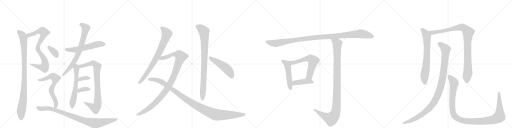
t = 0.00 s
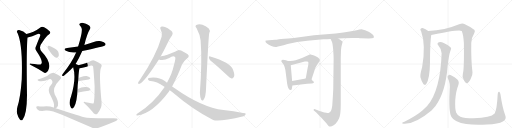
t = 4.35 s
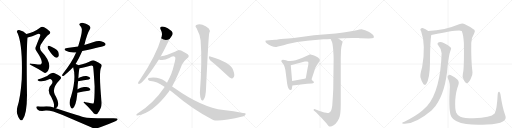
t = 8.69 s
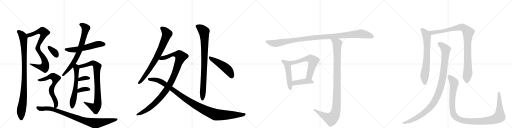
t = 13.04 s
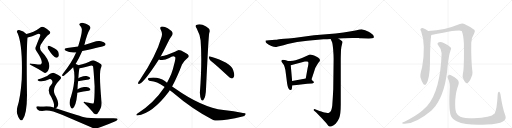
t = 17.39 s
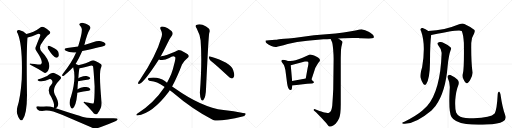
t = 21.73 s

The animated SVG that drew these frames (rendered in a browser with its animation timeline set to each time). Animation: 25 CSS @keyframes rules; one cycle of 21.73 s.

<svg version="1.1" viewBox="0 0 4096 1024" xmlns="http://www.w3.org/2000/svg">
  <g stroke="lightgray" stroke-dasharray="1,1" stroke-width="1" transform="scale(4, 4)">
    <line x1="0" y1="0" x2="256" y2="256"></line>
    <line x1="256" y1="0" x2="0" y2="256"></line>
    <line x1="128" y1="0" x2="128" y2="256"></line>
    <line x1="0" y1="128" x2="256" y2="128"></line>
    <line x1="256" y1="0" x2="512" y2="256"></line>
    <line x1="512" y1="0" x2="256" y2="256"></line>
    <line x1="384" y1="0" x2="384" y2="256"></line>
    <line x1="256" y1="128" x2="512" y2="128"></line>
    <line x1="512" y1="0" x2="768" y2="256"></line>
    <line x1="768" y1="0" x2="512" y2="256"></line>
    <line x1="640" y1="0" x2="640" y2="256"></line>
    <line x1="512" y1="128" x2="768" y2="128"></line>
    <line x1="768" y1="0" x2="1024" y2="256"></line>
    <line x1="1024" y1="0" x2="768" y2="256"></line>
    <line x1="896" y1="0" x2="896" y2="256"></line>
    <line x1="768" y1="128" x2="1024" y2="128"></line>
  </g>
<g transform="scale(1, -1) translate(0, -850)">
   <style type="text/css">
    @keyframes keyframes0 {
      from {
       stroke: black;
       stroke-dashoffset: 812;
       stroke-width: 128;
       }
       73% {
       animation-timing-function: step-end;
       stroke: black;
       stroke-dashoffset: 0;
       stroke-width: 128;
       }
       to {
       stroke: black;
       stroke-width: 1024;
       }
       }
       #make-me-a-hanzi-animation-0 {
         animation: keyframes0 0.910807s both;
         animation-delay: 0.000000s;
         animation-timing-function: linear;
       }
    @keyframes keyframes1 {
      from {
       stroke: black;
       stroke-dashoffset: 970;
       stroke-width: 128;
       }
       76% {
       animation-timing-function: step-end;
       stroke: black;
       stroke-dashoffset: 0;
       stroke-width: 128;
       }
       to {
       stroke: black;
       stroke-width: 1024;
       }
       }
       #make-me-a-hanzi-animation-1 {
         animation: keyframes1 1.039388s both;
         animation-delay: 0.910807s;
         animation-timing-function: linear;
       }
    @keyframes keyframes2 {
      from {
       stroke: black;
       stroke-dashoffset: 566;
       stroke-width: 128;
       }
       65% {
       animation-timing-function: step-end;
       stroke: black;
       stroke-dashoffset: 0;
       stroke-width: 128;
       }
       to {
       stroke: black;
       stroke-width: 1024;
       }
       }
       #make-me-a-hanzi-animation-2 {
         animation: keyframes2 0.710612s both;
         animation-delay: 1.950195s;
         animation-timing-function: linear;
       }
    @keyframes keyframes3 {
      from {
       stroke: black;
       stroke-dashoffset: 734;
       stroke-width: 128;
       }
       70% {
       animation-timing-function: step-end;
       stroke: black;
       stroke-dashoffset: 0;
       stroke-width: 128;
       }
       to {
       stroke: black;
       stroke-width: 1024;
       }
       }
       #make-me-a-hanzi-animation-3 {
         animation: keyframes3 0.847331s both;
         animation-delay: 2.660807s;
         animation-timing-function: linear;
       }
    @keyframes keyframes4 {
      from {
       stroke: black;
       stroke-dashoffset: 594;
       stroke-width: 128;
       }
       66% {
       animation-timing-function: step-end;
       stroke: black;
       stroke-dashoffset: 0;
       stroke-width: 128;
       }
       to {
       stroke: black;
       stroke-width: 1024;
       }
       }
       #make-me-a-hanzi-animation-4 {
         animation: keyframes4 0.733398s both;
         animation-delay: 3.508138s;
         animation-timing-function: linear;
       }
    @keyframes keyframes5 {
      from {
       stroke: black;
       stroke-dashoffset: 847;
       stroke-width: 128;
       }
       73% {
       animation-timing-function: step-end;
       stroke: black;
       stroke-dashoffset: 0;
       stroke-width: 128;
       }
       to {
       stroke: black;
       stroke-width: 1024;
       }
       }
       #make-me-a-hanzi-animation-5 {
         animation: keyframes5 0.939290s both;
         animation-delay: 4.241536s;
         animation-timing-function: linear;
       }
    @keyframes keyframes6 {
      from {
       stroke: black;
       stroke-dashoffset: 343;
       stroke-width: 128;
       }
       53% {
       animation-timing-function: step-end;
       stroke: black;
       stroke-dashoffset: 0;
       stroke-width: 128;
       }
       to {
       stroke: black;
       stroke-width: 1024;
       }
       }
       #make-me-a-hanzi-animation-6 {
         animation: keyframes6 0.529134s both;
         animation-delay: 5.180827s;
         animation-timing-function: linear;
       }
    @keyframes keyframes7 {
      from {
       stroke: black;
       stroke-dashoffset: 353;
       stroke-width: 128;
       }
       53% {
       animation-timing-function: step-end;
       stroke: black;
       stroke-dashoffset: 0;
       stroke-width: 128;
       }
       to {
       stroke: black;
       stroke-width: 1024;
       }
       }
       #make-me-a-hanzi-animation-7 {
         animation: keyframes7 0.537272s both;
         animation-delay: 5.709961s;
         animation-timing-function: linear;
       }
    @keyframes keyframes8 {
      from {
       stroke: black;
       stroke-dashoffset: 346;
       stroke-width: 128;
       }
       53% {
       animation-timing-function: step-end;
       stroke: black;
       stroke-dashoffset: 0;
       stroke-width: 128;
       }
       to {
       stroke: black;
       stroke-width: 1024;
       }
       }
       #make-me-a-hanzi-animation-8 {
         animation: keyframes8 0.531576s both;
         animation-delay: 6.247233s;
         animation-timing-function: linear;
       }
    @keyframes keyframes9 {
      from {
       stroke: black;
       stroke-dashoffset: 655;
       stroke-width: 128;
       }
       68% {
       animation-timing-function: step-end;
       stroke: black;
       stroke-dashoffset: 0;
       stroke-width: 128;
       }
       to {
       stroke: black;
       stroke-width: 1024;
       }
       }
       #make-me-a-hanzi-animation-9 {
         animation: keyframes9 0.783040s both;
         animation-delay: 6.778809s;
         animation-timing-function: linear;
       }
    @keyframes keyframes10 {
      from {
       stroke: black;
       stroke-dashoffset: 914;
       stroke-width: 128;
       }
       75% {
       animation-timing-function: step-end;
       stroke: black;
       stroke-dashoffset: 0;
       stroke-width: 128;
       }
       to {
       stroke: black;
       stroke-width: 1024;
       }
       }
       #make-me-a-hanzi-animation-10 {
         animation: keyframes10 0.993815s both;
         animation-delay: 7.561849s;
         animation-timing-function: linear;
       }
    @keyframes keyframes11 {
      from {
       stroke: black;
       stroke-dashoffset: 768;
       stroke-width: 128;
       }
       71% {
       animation-timing-function: step-end;
       stroke: black;
       stroke-dashoffset: 0;
       stroke-width: 128;
       }
       to {
       stroke: black;
       stroke-width: 1024;
       }
       }
       #make-me-a-hanzi-animation-11 {
         animation: keyframes11 0.875000s both;
         animation-delay: 8.555664s;
         animation-timing-function: linear;
       }
    @keyframes keyframes12 {
      from {
       stroke: black;
       stroke-dashoffset: 1041;
       stroke-width: 128;
       }
       77% {
       animation-timing-function: step-end;
       stroke: black;
       stroke-dashoffset: 0;
       stroke-width: 128;
       }
       to {
       stroke: black;
       stroke-width: 1024;
       }
       }
       #make-me-a-hanzi-animation-12 {
         animation: keyframes12 1.097168s both;
         animation-delay: 9.430664s;
         animation-timing-function: linear;
       }
    @keyframes keyframes13 {
      from {
       stroke: black;
       stroke-dashoffset: 1093;
       stroke-width: 128;
       }
       78% {
       animation-timing-function: step-end;
       stroke: black;
       stroke-dashoffset: 0;
       stroke-width: 128;
       }
       to {
       stroke: black;
       stroke-width: 1024;
       }
       }
       #make-me-a-hanzi-animation-13 {
         animation: keyframes13 1.139486s both;
         animation-delay: 10.527832s;
         animation-timing-function: linear;
       }
    @keyframes keyframes14 {
      from {
       stroke: black;
       stroke-dashoffset: 866;
       stroke-width: 128;
       }
       74% {
       animation-timing-function: step-end;
       stroke: black;
       stroke-dashoffset: 0;
       stroke-width: 128;
       }
       to {
       stroke: black;
       stroke-width: 1024;
       }
       }
       #make-me-a-hanzi-animation-14 {
         animation: keyframes14 0.954753s both;
         animation-delay: 11.667318s;
         animation-timing-function: linear;
       }
    @keyframes keyframes15 {
      from {
       stroke: black;
       stroke-dashoffset: 487;
       stroke-width: 128;
       }
       61% {
       animation-timing-function: step-end;
       stroke: black;
       stroke-dashoffset: 0;
       stroke-width: 128;
       }
       to {
       stroke: black;
       stroke-width: 1024;
       }
       }
       #make-me-a-hanzi-animation-15 {
         animation: keyframes15 0.646322s both;
         animation-delay: 12.622070s;
         animation-timing-function: linear;
       }
    @keyframes keyframes16 {
      from {
       stroke: black;
       stroke-dashoffset: 1119;
       stroke-width: 128;
       }
       78% {
       animation-timing-function: step-end;
       stroke: black;
       stroke-dashoffset: 0;
       stroke-width: 128;
       }
       to {
       stroke: black;
       stroke-width: 1024;
       }
       }
       #make-me-a-hanzi-animation-16 {
         animation: keyframes16 1.160645s both;
         animation-delay: 13.268392s;
         animation-timing-function: linear;
       }
    @keyframes keyframes17 {
      from {
       stroke: black;
       stroke-dashoffset: 495;
       stroke-width: 128;
       }
       62% {
       animation-timing-function: step-end;
       stroke: black;
       stroke-dashoffset: 0;
       stroke-width: 128;
       }
       to {
       stroke: black;
       stroke-width: 1024;
       }
       }
       #make-me-a-hanzi-animation-17 {
         animation: keyframes17 0.652832s both;
         animation-delay: 14.429036s;
         animation-timing-function: linear;
       }
    @keyframes keyframes18 {
      from {
       stroke: black;
       stroke-dashoffset: 610;
       stroke-width: 128;
       }
       67% {
       animation-timing-function: step-end;
       stroke: black;
       stroke-dashoffset: 0;
       stroke-width: 128;
       }
       to {
       stroke: black;
       stroke-width: 1024;
       }
       }
       #make-me-a-hanzi-animation-18 {
         animation: keyframes18 0.746419s both;
         animation-delay: 15.081868s;
         animation-timing-function: linear;
       }
    @keyframes keyframes19 {
      from {
       stroke: black;
       stroke-dashoffset: 421;
       stroke-width: 128;
       }
       58% {
       animation-timing-function: step-end;
       stroke: black;
       stroke-dashoffset: 0;
       stroke-width: 128;
       }
       to {
       stroke: black;
       stroke-width: 1024;
       }
       }
       #make-me-a-hanzi-animation-19 {
         animation: keyframes19 0.592611s both;
         animation-delay: 15.828288s;
         animation-timing-function: linear;
       }
    @keyframes keyframes20 {
      from {
       stroke: black;
       stroke-dashoffset: 1079;
       stroke-width: 128;
       }
       78% {
       animation-timing-function: step-end;
       stroke: black;
       stroke-dashoffset: 0;
       stroke-width: 128;
       }
       to {
       stroke: black;
       stroke-width: 1024;
       }
       }
       #make-me-a-hanzi-animation-20 {
         animation: keyframes20 1.128092s both;
         animation-delay: 16.420898s;
         animation-timing-function: linear;
       }
    @keyframes keyframes21 {
      from {
       stroke: black;
       stroke-dashoffset: 703;
       stroke-width: 128;
       }
       70% {
       animation-timing-function: step-end;
       stroke: black;
       stroke-dashoffset: 0;
       stroke-width: 128;
       }
       to {
       stroke: black;
       stroke-width: 1024;
       }
       }
       #make-me-a-hanzi-animation-21 {
         animation: keyframes21 0.822103s both;
         animation-delay: 17.548991s;
         animation-timing-function: linear;
       }
    @keyframes keyframes22 {
      from {
       stroke: black;
       stroke-dashoffset: 990;
       stroke-width: 128;
       }
       76% {
       animation-timing-function: step-end;
       stroke: black;
       stroke-dashoffset: 0;
       stroke-width: 128;
       }
       to {
       stroke: black;
       stroke-width: 1024;
       }
       }
       #make-me-a-hanzi-animation-22 {
         animation: keyframes22 1.055664s both;
         animation-delay: 18.371094s;
         animation-timing-function: linear;
       }
    @keyframes keyframes23 {
      from {
       stroke: black;
       stroke-dashoffset: 1066;
       stroke-width: 128;
       }
       78% {
       animation-timing-function: step-end;
       stroke: black;
       stroke-dashoffset: 0;
       stroke-width: 128;
       }
       to {
       stroke: black;
       stroke-width: 1024;
       }
       }
       #make-me-a-hanzi-animation-23 {
         animation: keyframes23 1.117513s both;
         animation-delay: 19.426758s;
         animation-timing-function: linear;
       }
    @keyframes keyframes24 {
      from {
       stroke: black;
       stroke-dashoffset: 1154;
       stroke-width: 128;
       }
       79% {
       animation-timing-function: step-end;
       stroke: black;
       stroke-dashoffset: 0;
       stroke-width: 128;
       }
       to {
       stroke: black;
       stroke-width: 1024;
       }
       }
       #make-me-a-hanzi-animation-24 {
         animation: keyframes24 1.189128s both;
         animation-delay: 20.544271s;
         animation-timing-function: linear;
       }
</style>
<path d="M 221 551 Q 258 558 296 576 Q 311 586 320 576 Q 326 570 318 554 Q 302 518 289 483 Q 277 461 290 444 Q 347 360 331 341 Q 324 331 303 335 Q 276 339 247 341 Q 225 342 250 329 Q 301 304 348 272 Q 361 260 373 272 Q 386 282 392 305 Q 404 366 334 437 Q 303 471 340 515 Q 370 563 391 575 Q 409 587 399 599 Q 387 615 353 633 Q 334 640 320 629 Q 269 590 211 579 C 182 572 192 544 221 551 Z" fill="lightgray"></path> 
<path d="M 211 579 Q 190 600 153 610 Q 143 611 136 602 Q 132 596 141 585 Q 183 488 174 217 Q 164 73 139 -5 Q 132 -33 136 -55 Q 146 -92 159 -105 Q 172 -120 182 -105 Q 215 -63 216 88 Q 210 469 221 551 C 223 570 223 570 211 579 Z" fill="lightgray"></path> 
<path d="M 658 442 Q 833 481 839 487 Q 848 494 843 503 Q 836 513 808 521 Q 778 525 750 514 Q 713 502 675 491 L 625 479 Q 582 472 537 466 Q 501 460 527 444 Q 557 426 609 431 L 658 442 Z" fill="lightgray"></path> 
<path d="M 605 339 Q 633 384 658 442 L 675 491 Q 696 581 719 617 Q 726 627 722 634 Q 713 656 666 667 Q 653 671 639 663 Q 630 656 639 646 Q 651 636 654 621 Q 660 590 625 479 L 609 431 Q 576 353 500 257 Q 493 244 501 242 Q 505 241 516 249 Q 534 261 585 312 L 605 339 Z" fill="lightgray"></path> 
<path d="M 620 136 Q 621 173 625 200 L 627 225 Q 630 282 636 304 C 640 320 640 320 626 329 Q 619 336 605 339 C 576 348 577 341 585 312 Q 612 227 570 84 Q 545 20 567 -10 Q 573 -22 581 -17 Q 608 -1 618 98 L 618 108 L 620 136 Z" fill="lightgray"></path> 
<path d="M 636 304 Q 658 308 722 325 Q 738 329 744 321 Q 748 309 757 160 Q 757 36 748 22 Q 745 21 685 32 Q 669 39 669 30 Q 714 -12 740 -44 Q 750 -60 764 -64 Q 771 -67 779 -59 Q 815 -17 813 28 Q 789 277 809 311 Q 819 327 809 337 Q 790 353 759 365 Q 743 371 730 364 Q 693 343 626 329 C 597 322 607 298 636 304 Z" fill="lightgray"></path> 
<path d="M 625 200 Q 674 209 710 215 Q 728 219 721 228 Q 712 238 692 242 Q 674 243 642 232 Q 633 229 627 225 C 601 209 595 195 625 200 Z" fill="lightgray"></path> 
<path d="M 618 108 Q 670 120 710 125 Q 729 129 721 140 Q 711 152 690 154 Q 654 157 620 136 C 594 121 589 101 618 108 Z" fill="lightgray"></path> 
<path d="M 385 459 Q 428 392 449 389 Q 462 386 470 403 Q 473 416 466 436 Q 459 452 438 462 Q 407 481 392 484 Q 383 487 381 476 Q 380 469 385 459 Z" fill="lightgray"></path> 
<path d="M 446 -16 Q 459 -9 464 7 Q 471 40 438 95 Q 413 146 479 213 Q 497 228 481 241 Q 465 254 437 265 Q 419 275 377 242 Q 314 217 308 216 Q 302 216 301 212 Q 300 208 306 205 Q 337 190 398 218 Q 405 221 412 213 Q 428 195 411 174 Q 369 135 410 74 Q 431 31 432 14 Q 433 -2 430 -11 C 427 -32 427 -32 446 -16 Z" fill="lightgray"></path> 
<path d="M 430 -11 Q 430 -10 429 -10 Q 395 3 350 -1 Q 328 -5 308 0 Q 293 3 291 -4 Q 287 -14 300 -25 Q 316 -43 367 -34 Q 409 -30 496 -68 L 729 -168 Q 762 -186 807 -166 Q 868 -144 923 -120 Q 942 -113 941 -104 Q 941 -94 894 -96 Q 717 -96 684 -90 Q 651 -84 446 -16 L 430 -11 Z" fill="lightgray"></path> 
<path d="M 1285 399 Q 1310 442 1335 494 Q 1356 543 1376 567 Q 1385 579 1379 592 Q 1373 605 1342 625 Q 1314 641 1294 638 Q 1275 634 1286 613 Q 1302 585 1293 557 Q 1251 407 1116 206 Q 1106 194 1105 188 Q 1102 176 1117 180 Q 1157 198 1271 375 L 1285 399 Z" fill="lightgray"></path> 
<path d="M 1377 159 Q 1417 231 1456 334 Q 1471 364 1496 383 Q 1511 393 1510 402 Q 1509 415 1478 430 Q 1441 451 1426 449 Q 1414 448 1404 439 Q 1331 406 1290 401 Q 1287 401 1285 399 C 1256 392 1241 380 1271 375 Q 1307 363 1354 386 Q 1384 407 1400 395 Q 1409 391 1391 328 Q 1378 262 1336 189 L 1317 155 Q 1233 28 1097 -60 Q 1090 -66 1090 -70 Q 1091 -74 1099 -73 Q 1219 -58 1352 119 Q 1355 125 1358 128 L 1377 159 Z" fill="lightgray"></path> 
<path d="M 1358 128 L 1380 112 Q 1542 -27 1705 -110 Q 1753 -126 1948 -79 Q 1961 -73 1965 -63 Q 1968 -53 1944 -53 Q 1871 -40 1788 -30 Q 1614 -8 1395 147 Q 1386 154 1377 159 L 1336 189 Q 1303 222 1253 229 Q 1217 233 1190 227 Q 1180 221 1185 212 Q 1192 202 1205 202 Q 1254 198 1312 159 Q 1315 158 1317 155 L 1358 128 Z" fill="lightgray"></path> 
<path d="M 1573 625 Q 1600 574 1605 526 Q 1618 358 1599 109 Q 1600 76 1609 54 Q 1616 41 1626 48 Q 1647 70 1649 157 Q 1668 563 1674 586 Q 1684 608 1670 622 Q 1652 638 1620 652 Q 1595 662 1570 651 Q 1557 642 1573 625 Z" fill="lightgray"></path> 
<path d="M 1683 367 Q 1744 318 1819 246 Q 1837 227 1853 223 Q 1862 222 1869 233 Q 1881 246 1865 291 Q 1844 352 1682 399 Q 1672 403 1671 391 Q 1672 378 1683 367 Z" fill="lightgray"></path> 
<path d="M 2891 544 L 2948 543 L 2952 542 L 2975 544 Q 2990 547 2991 553 Q 2992 558 2985 570 Q 2979 577 2949 596 Q 2918 614 2899 615 Q 2880 616 2853 608 Q 2825 600 2685 582 L 2512 568 L 2350 547 Q 2256 540 2232 536 Q 2208 532 2201 532 L 2152 529 Q 2128 527 2126 526 Q 2124 524 2124 519 Q 2124 513 2136 502 Q 2147 491 2171 482 Q 2195 473 2212 475 Q 2228 477 2301 498 Q 2374 518 2458 524 L 2587 536 L 2617 537 Q 2639 537 2645 538 L 2707 542 L 2750 544 Q 2790 548 2869 546 Q 2877 544 2891 544 Z" fill="lightgray"></path> 
<path d="M 2304 363 L 2287 368 Q 2274 372 2264 372 Q 2253 372 2252 367 Q 2250 361 2251 359 L 2271 331 Q 2277 321 2283 290 L 2297 182 Q 2305 127 2324 130 Q 2332 131 2334 137 L 2339 166 L 2337 202 L 2326 329 C 2324 357 2324 357 2304 363 Z" fill="lightgray"></path> 
<path d="M 2492 214 L 2517 290 Q 2522 310 2536 330 L 2547 348 Q 2556 358 2558 363 Q 2565 375 2544 390 Q 2513 410 2500 411 Q 2485 416 2477 414 Q 2468 411 2447 400 Q 2381 368 2344 365 Q 2307 362 2304 363 C 2274 363 2297 322 2326 329 L 2439 358 Q 2451 358 2456 359 Q 2461 359 2464 356 Q 2468 355 2467 339 Q 2465 322 2461 307 L 2446 222 C 2441 192 2483 186 2492 214 Z" fill="lightgray"></path> 
<path d="M 2503 202 L 2492 214 C 2479 228 2476 227 2446 222 L 2337 202 C 2307 197 2309 162 2339 166 L 2458 180 Q 2480 183 2492 183 Q 2503 182 2507 186 Q 2512 188 2511 193 Q 2510 198 2503 202 Z" fill="lightgray"></path> 
<path d="M 2645 538 L 2655 516 Q 2660 508 2665 458 Q 2669 407 2669 380 L 2666 137 Q 2663 75 2658 5 Q 2653 -27 2648 -36 Q 2642 -46 2632 -52 Q 2626 -55 2610 -52 Q 2593 -51 2587 -48 Q 2580 -46 2536 -30 L 2521 -24 Q 2514 -21 2510 -25 Q 2506 -30 2511 -33 L 2530 -50 L 2565 -85 Q 2567 -86 2591 -114 Q 2615 -139 2622 -149 Q 2628 -160 2634 -162 Q 2639 -164 2654 -159 Q 2669 -154 2685 -139 Q 2700 -124 2713 -95 Q 2726 -67 2726 14 L 2726 388 L 2728 451 Q 2731 480 2736 496 Q 2741 512 2740 514 Q 2740 520 2727 529 L 2707 542 C 2682 558 2633 565 2645 538 Z" fill="lightgray"></path> 
<path d="M 3426 603 Q 3405 619 3381 626 Q 3371 627 3364 619 Q 3360 612 3369 601 Q 3408 493 3377 312 Q 3359 252 3364 230 Q 3374 193 3387 179 Q 3400 164 3410 179 Q 3438 218 3440 350 Q 3440 515 3450 571 C 3452 585 3451 586 3426 603 Z" fill="lightgray"></path> 
<path d="M 3703 262 Q 3696 237 3709 214 Q 3724 183 3734 184 Q 3749 185 3766 220 Q 3781 248 3780 270 Q 3768 363 3770 506 Q 3770 548 3793 583 Q 3803 601 3796 611 Q 3766 636 3715 659 Q 3699 665 3673 656 Q 3559 608 3426 603 C 3396 601 3420 566 3450 571 Q 3454 571 3460 572 Q 3671 617 3694 603 Q 3706 578 3711 509 Q 3714 301 3703 262 Z" fill="lightgray"></path> 
<path d="M 3533 425 Q 3523 125 3417 2 Q 3399 -16 3377 -35 Q 3332 -74 3235 -123 Q 3222 -127 3218 -132 Q 3214 -138 3229 -140 Q 3319 -146 3452 -34 L 3484 3 Q 3565 115 3581 321 Q 3590 411 3607 454 Q 3613 464 3604 473 Q 3586 491 3550 507 Q 3529 517 3512 513 Q 3491 506 3507 487 Q 3534 456 3533 425 Z" fill="lightgray"></path> 
<path d="M 4041 -70 Q 4019 -9 4004 95 Q 4001 111 3994 116 Q 3985 120 3982 100 Q 3975 -32 3957 -57 Q 3927 -91 3789 -96 Q 3716 -95 3683 -83 Q 3655 -68 3649 -50 Q 3639 -22 3642 50 Q 3649 129 3665 165 Q 3678 196 3659 214 Q 3607 254 3591 251 Q 3575 245 3582 227 Q 3603 187 3597 129 Q 3588 -49 3612 -85 Q 3637 -128 3730 -142 Q 3794 -151 3896 -146 Q 3987 -142 4023 -121 Q 4056 -103 4041 -70 Z" fill="lightgray"></path> 
      <clipPath id="make-me-a-hanzi-clip-0">
      <path d="M 221 551 Q 258 558 296 576 Q 311 586 320 576 Q 326 570 318 554 Q 302 518 289 483 Q 277 461 290 444 Q 347 360 331 341 Q 324 331 303 335 Q 276 339 247 341 Q 225 342 250 329 Q 301 304 348 272 Q 361 260 373 272 Q 386 282 392 305 Q 404 366 334 437 Q 303 471 340 515 Q 370 563 391 575 Q 409 587 399 599 Q 387 615 353 633 Q 334 640 320 629 Q 269 590 211 579 C 182 572 192 544 221 551 Z" fill="lightgray"></path>
      </clipPath>
      <path clip-path="url(#make-me-a-hanzi-clip-0)" d="M 220 574 L 240 570 L 329 603 L 340 603 L 353 590 L 341 552 L 305 485 L 302 463 L 309 440 L 354 377 L 363 342 L 360 323 L 355 312 L 331 312 L 254 336 " fill="none" id="make-me-a-hanzi-animation-0" stroke-dasharray="684 1368" stroke-linecap="round"></path>

      <clipPath id="make-me-a-hanzi-clip-1">
      <path d="M 211 579 Q 190 600 153 610 Q 143 611 136 602 Q 132 596 141 585 Q 183 488 174 217 Q 164 73 139 -5 Q 132 -33 136 -55 Q 146 -92 159 -105 Q 172 -120 182 -105 Q 215 -63 216 88 Q 210 469 221 551 C 223 570 223 570 211 579 Z" fill="lightgray"></path>
      </clipPath>
      <path clip-path="url(#make-me-a-hanzi-clip-1)" d="M 147 597 L 180 566 L 188 545 L 195 394 L 192 126 L 170 -38 L 171 -100 " fill="none" id="make-me-a-hanzi-animation-1" stroke-dasharray="842 1684" stroke-linecap="round"></path>

      <clipPath id="make-me-a-hanzi-clip-2">
      <path d="M 658 442 Q 833 481 839 487 Q 848 494 843 503 Q 836 513 808 521 Q 778 525 750 514 Q 713 502 675 491 L 625 479 Q 582 472 537 466 Q 501 460 527 444 Q 557 426 609 431 L 658 442 Z" fill="lightgray"></path>
      </clipPath>
      <path clip-path="url(#make-me-a-hanzi-clip-2)" d="M 529 456 L 599 452 L 668 464 L 787 498 L 833 497 " fill="none" id="make-me-a-hanzi-animation-2" stroke-dasharray="438 876" stroke-linecap="round"></path>

      <clipPath id="make-me-a-hanzi-clip-3">
      <path d="M 605 339 Q 633 384 658 442 L 675 491 Q 696 581 719 617 Q 726 627 722 634 Q 713 656 666 667 Q 653 671 639 663 Q 630 656 639 646 Q 651 636 654 621 Q 660 590 625 479 L 609 431 Q 576 353 500 257 Q 493 244 501 242 Q 505 241 516 249 Q 534 261 585 312 L 605 339 Z" fill="lightgray"></path>
      </clipPath>
      <path clip-path="url(#make-me-a-hanzi-clip-3)" d="M 645 655 L 669 645 L 686 626 L 635 442 L 612 390 L 566 315 L 502 250 " fill="none" id="make-me-a-hanzi-animation-3" stroke-dasharray="606 1212" stroke-linecap="round"></path>

      <clipPath id="make-me-a-hanzi-clip-4">
      <path d="M 620 136 Q 621 173 625 200 L 627 225 Q 630 282 636 304 C 640 320 640 320 626 329 Q 619 336 605 339 C 576 348 577 341 585 312 Q 612 227 570 84 Q 545 20 567 -10 Q 573 -22 581 -17 Q 608 -1 618 98 L 618 108 L 620 136 Z" fill="lightgray"></path>
      </clipPath>
      <path clip-path="url(#make-me-a-hanzi-clip-4)" d="M 609 329 L 613 237 L 607 172 L 578 -6 " fill="none" id="make-me-a-hanzi-animation-4" stroke-dasharray="466 932" stroke-linecap="round"></path>

      <clipPath id="make-me-a-hanzi-clip-5">
      <path d="M 636 304 Q 658 308 722 325 Q 738 329 744 321 Q 748 309 757 160 Q 757 36 748 22 Q 745 21 685 32 Q 669 39 669 30 Q 714 -12 740 -44 Q 750 -60 764 -64 Q 771 -67 779 -59 Q 815 -17 813 28 Q 789 277 809 311 Q 819 327 809 337 Q 790 353 759 365 Q 743 371 730 364 Q 693 343 626 329 C 597 322 607 298 636 304 Z" fill="lightgray"></path>
      </clipPath>
      <path clip-path="url(#make-me-a-hanzi-clip-5)" d="M 636 326 L 647 319 L 742 346 L 758 341 L 777 320 L 775 222 L 784 39 L 776 1 L 764 -13 L 677 27 " fill="none" id="make-me-a-hanzi-animation-5" stroke-dasharray="719 1438" stroke-linecap="round"></path>

      <clipPath id="make-me-a-hanzi-clip-6">
      <path d="M 625 200 Q 674 209 710 215 Q 728 219 721 228 Q 712 238 692 242 Q 674 243 642 232 Q 633 229 627 225 C 601 209 595 195 625 200 Z" fill="lightgray"></path>
      </clipPath>
      <path clip-path="url(#make-me-a-hanzi-clip-6)" d="M 632 206 L 639 216 L 667 224 L 713 223 " fill="none" id="make-me-a-hanzi-animation-6" stroke-dasharray="215 430" stroke-linecap="round"></path>

      <clipPath id="make-me-a-hanzi-clip-7">
      <path d="M 618 108 Q 670 120 710 125 Q 729 129 721 140 Q 711 152 690 154 Q 654 157 620 136 C 594 121 589 101 618 108 Z" fill="lightgray"></path>
      </clipPath>
      <path clip-path="url(#make-me-a-hanzi-clip-7)" d="M 625 115 L 634 128 L 646 132 L 694 139 L 713 134 " fill="none" id="make-me-a-hanzi-animation-7" stroke-dasharray="225 450" stroke-linecap="round"></path>

      <clipPath id="make-me-a-hanzi-clip-8">
      <path d="M 385 459 Q 428 392 449 389 Q 462 386 470 403 Q 473 416 466 436 Q 459 452 438 462 Q 407 481 392 484 Q 383 487 381 476 Q 380 469 385 459 Z" fill="lightgray"></path>
      </clipPath>
      <path clip-path="url(#make-me-a-hanzi-clip-8)" d="M 392 473 L 432 437 L 452 407 " fill="none" id="make-me-a-hanzi-animation-8" stroke-dasharray="218 436" stroke-linecap="round"></path>

      <clipPath id="make-me-a-hanzi-clip-9">
      <path d="M 446 -16 Q 459 -9 464 7 Q 471 40 438 95 Q 413 146 479 213 Q 497 228 481 241 Q 465 254 437 265 Q 419 275 377 242 Q 314 217 308 216 Q 302 216 301 212 Q 300 208 306 205 Q 337 190 398 218 Q 405 221 412 213 Q 428 195 411 174 Q 369 135 410 74 Q 431 31 432 14 Q 433 -2 430 -11 C 427 -32 427 -32 446 -16 Z" fill="lightgray"></path>
      </clipPath>
      <path clip-path="url(#make-me-a-hanzi-clip-9)" d="M 306 211 L 365 220 L 394 236 L 422 239 L 442 228 L 442 201 L 411 138 L 413 106 L 446 35 L 449 14 L 445 -2 L 436 -7 " fill="none" id="make-me-a-hanzi-animation-9" stroke-dasharray="527 1054" stroke-linecap="round"></path>

      <clipPath id="make-me-a-hanzi-clip-10">
      <path d="M 430 -11 Q 430 -10 429 -10 Q 395 3 350 -1 Q 328 -5 308 0 Q 293 3 291 -4 Q 287 -14 300 -25 Q 316 -43 367 -34 Q 409 -30 496 -68 L 729 -168 Q 762 -186 807 -166 Q 868 -144 923 -120 Q 942 -113 941 -104 Q 941 -94 894 -96 Q 717 -96 684 -90 Q 651 -84 446 -16 L 430 -11 Z" fill="lightgray"></path>
      </clipPath>
      <path clip-path="url(#make-me-a-hanzi-clip-10)" d="M 300 -9 L 319 -19 L 375 -16 L 418 -22 L 659 -111 L 764 -136 L 934 -106 " fill="none" id="make-me-a-hanzi-animation-10" stroke-dasharray="786 1572" stroke-linecap="round"></path>

      <clipPath id="make-me-a-hanzi-clip-11">
      <path d="M 1285 399 Q 1310 442 1335 494 Q 1356 543 1376 567 Q 1385 579 1379 592 Q 1373 605 1342 625 Q 1314 641 1294 638 Q 1275 634 1286 613 Q 1302 585 1293 557 Q 1251 407 1116 206 Q 1106 194 1105 188 Q 1102 176 1117 180 Q 1157 198 1271 375 L 1285 399 Z" fill="lightgray"></path>
      </clipPath>
      <path clip-path="url(#make-me-a-hanzi-clip-11)" d="M 1296 624 L 1322 603 L 1335 579 L 1306 499 L 1221 334 L 1151 230 L 1114 189 " fill="none" id="make-me-a-hanzi-animation-11" stroke-dasharray="640 1280" stroke-linecap="round"></path>

      <clipPath id="make-me-a-hanzi-clip-12">
      <path d="M 1377 159 Q 1417 231 1456 334 Q 1471 364 1496 383 Q 1511 393 1510 402 Q 1509 415 1478 430 Q 1441 451 1426 449 Q 1414 448 1404 439 Q 1331 406 1290 401 Q 1287 401 1285 399 C 1256 392 1241 380 1271 375 Q 1307 363 1354 386 Q 1384 407 1400 395 Q 1409 391 1391 328 Q 1378 262 1336 189 L 1317 155 Q 1233 28 1097 -60 Q 1090 -66 1090 -70 Q 1091 -74 1099 -73 Q 1219 -58 1352 119 Q 1355 125 1358 128 L 1377 159 Z" fill="lightgray"></path>
      </clipPath>
      <path clip-path="url(#make-me-a-hanzi-clip-12)" d="M 1278 379 L 1340 396 L 1383 415 L 1428 415 L 1447 397 L 1394 249 L 1327 125 L 1252 37 L 1204 -6 L 1159 -38 L 1096 -67 " fill="none" id="make-me-a-hanzi-animation-12" stroke-dasharray="913 1826" stroke-linecap="round"></path>

      <clipPath id="make-me-a-hanzi-clip-13">
      <path d="M 1358 128 L 1380 112 Q 1542 -27 1705 -110 Q 1753 -126 1948 -79 Q 1961 -73 1965 -63 Q 1968 -53 1944 -53 Q 1871 -40 1788 -30 Q 1614 -8 1395 147 Q 1386 154 1377 159 L 1336 189 Q 1303 222 1253 229 Q 1217 233 1190 227 Q 1180 221 1185 212 Q 1192 202 1205 202 Q 1254 198 1312 159 Q 1315 158 1317 155 L 1358 128 Z" fill="lightgray"></path>
      </clipPath>
      <path clip-path="url(#make-me-a-hanzi-clip-13)" d="M 1197 216 L 1243 213 L 1296 194 L 1519 36 L 1599 -11 L 1706 -60 L 1753 -70 L 1909 -69 L 1955 -63 " fill="none" id="make-me-a-hanzi-animation-13" stroke-dasharray="965 1930" stroke-linecap="round"></path>

      <clipPath id="make-me-a-hanzi-clip-14">
      <path d="M 1573 625 Q 1600 574 1605 526 Q 1618 358 1599 109 Q 1600 76 1609 54 Q 1616 41 1626 48 Q 1647 70 1649 157 Q 1668 563 1674 586 Q 1684 608 1670 622 Q 1652 638 1620 652 Q 1595 662 1570 651 Q 1557 642 1573 625 Z" fill="lightgray"></path>
      </clipPath>
      <path clip-path="url(#make-me-a-hanzi-clip-14)" d="M 1580 639 L 1606 626 L 1632 597 L 1635 564 L 1634 283 L 1619 56 " fill="none" id="make-me-a-hanzi-animation-14" stroke-dasharray="738 1476" stroke-linecap="round"></path>

      <clipPath id="make-me-a-hanzi-clip-15">
      <path d="M 1683 367 Q 1744 318 1819 246 Q 1837 227 1853 223 Q 1862 222 1869 233 Q 1881 246 1865 291 Q 1844 352 1682 399 Q 1672 403 1671 391 Q 1672 378 1683 367 Z" fill="lightgray"></path>
      </clipPath>
      <path clip-path="url(#make-me-a-hanzi-clip-15)" d="M 1682 387 L 1806 308 L 1839 272 L 1853 240 " fill="none" id="make-me-a-hanzi-animation-15" stroke-dasharray="359 718" stroke-linecap="round"></path>

      <clipPath id="make-me-a-hanzi-clip-16">
      <path d="M 2891 544 L 2948 543 L 2952 542 L 2975 544 Q 2990 547 2991 553 Q 2992 558 2985 570 Q 2979 577 2949 596 Q 2918 614 2899 615 Q 2880 616 2853 608 Q 2825 600 2685 582 L 2512 568 L 2350 547 Q 2256 540 2232 536 Q 2208 532 2201 532 L 2152 529 Q 2128 527 2126 526 Q 2124 524 2124 519 Q 2124 513 2136 502 Q 2147 491 2171 482 Q 2195 473 2212 475 Q 2228 477 2301 498 Q 2374 518 2458 524 L 2587 536 L 2617 537 Q 2639 537 2645 538 L 2707 542 L 2750 544 Q 2790 548 2869 546 Q 2877 544 2891 544 Z" fill="lightgray"></path>
      </clipPath>
      <path clip-path="url(#make-me-a-hanzi-clip-16)" d="M 2131 521 L 2151 511 L 2206 503 L 2404 537 L 2893 580 L 2983 555 " fill="none" id="make-me-a-hanzi-animation-16" stroke-dasharray="991 1982" stroke-linecap="round"></path>

      <clipPath id="make-me-a-hanzi-clip-17">
      <path d="M 2304 363 L 2287 368 Q 2274 372 2264 372 Q 2253 372 2252 367 Q 2250 361 2251 359 L 2271 331 Q 2277 321 2283 290 L 2297 182 Q 2305 127 2324 130 Q 2332 131 2334 137 L 2339 166 L 2337 202 L 2326 329 C 2324 357 2324 357 2304 363 Z" fill="lightgray"></path>
      </clipPath>
      <path clip-path="url(#make-me-a-hanzi-clip-17)" d="M 2261 362 L 2290 343 L 2302 319 L 2322 143 " fill="none" id="make-me-a-hanzi-animation-17" stroke-dasharray="367 734" stroke-linecap="round"></path>

      <clipPath id="make-me-a-hanzi-clip-18">
      <path d="M 2492 214 L 2517 290 Q 2522 310 2536 330 L 2547 348 Q 2556 358 2558 363 Q 2565 375 2544 390 Q 2513 410 2500 411 Q 2485 416 2477 414 Q 2468 411 2447 400 Q 2381 368 2344 365 Q 2307 362 2304 363 C 2274 363 2297 322 2326 329 L 2439 358 Q 2451 358 2456 359 Q 2461 359 2464 356 Q 2468 355 2467 339 Q 2465 322 2461 307 L 2446 222 C 2441 192 2483 186 2492 214 Z" fill="lightgray"></path>
      </clipPath>
      <path clip-path="url(#make-me-a-hanzi-clip-18)" d="M 2317 358 L 2323 351 L 2358 351 L 2464 382 L 2486 381 L 2498 372 L 2507 363 L 2506 355 L 2475 242 L 2455 228 " fill="none" id="make-me-a-hanzi-animation-18" stroke-dasharray="482 964" stroke-linecap="round"></path>

      <clipPath id="make-me-a-hanzi-clip-19">
      <path d="M 2503 202 L 2492 214 C 2479 228 2476 227 2446 222 L 2337 202 C 2307 197 2309 162 2339 166 L 2458 180 Q 2480 183 2492 183 Q 2503 182 2507 186 Q 2512 188 2511 193 Q 2510 198 2503 202 Z" fill="lightgray"></path>
      </clipPath>
      <path clip-path="url(#make-me-a-hanzi-clip-19)" d="M 2346 172 L 2364 189 L 2411 196 L 2482 200 L 2502 193 " fill="none" id="make-me-a-hanzi-animation-19" stroke-dasharray="293 586" stroke-linecap="round"></path>

      <clipPath id="make-me-a-hanzi-clip-20">
      <path d="M 2645 538 L 2655 516 Q 2660 508 2665 458 Q 2669 407 2669 380 L 2666 137 Q 2663 75 2658 5 Q 2653 -27 2648 -36 Q 2642 -46 2632 -52 Q 2626 -55 2610 -52 Q 2593 -51 2587 -48 Q 2580 -46 2536 -30 L 2521 -24 Q 2514 -21 2510 -25 Q 2506 -30 2511 -33 L 2530 -50 L 2565 -85 Q 2567 -86 2591 -114 Q 2615 -139 2622 -149 Q 2628 -160 2634 -162 Q 2639 -164 2654 -159 Q 2669 -154 2685 -139 Q 2700 -124 2713 -95 Q 2726 -67 2726 14 L 2726 388 L 2728 451 Q 2731 480 2736 496 Q 2741 512 2740 514 Q 2740 520 2727 529 L 2707 542 C 2682 558 2633 565 2645 538 Z" fill="lightgray"></path>
      </clipPath>
      <path clip-path="url(#make-me-a-hanzi-clip-20)" d="M 2653 535 L 2698 499 L 2694 37 L 2685 -49 L 2674 -75 L 2649 -101 L 2592 -77 L 2516 -28 " fill="none" id="make-me-a-hanzi-animation-20" stroke-dasharray="951 1902" stroke-linecap="round"></path>

      <clipPath id="make-me-a-hanzi-clip-21">
      <path d="M 3426 603 Q 3405 619 3381 626 Q 3371 627 3364 619 Q 3360 612 3369 601 Q 3408 493 3377 312 Q 3359 252 3364 230 Q 3374 193 3387 179 Q 3400 164 3410 179 Q 3438 218 3440 350 Q 3440 515 3450 571 C 3452 585 3451 586 3426 603 Z" fill="lightgray"></path>
      </clipPath>
      <path clip-path="url(#make-me-a-hanzi-clip-21)" d="M 3374 614 L 3405 584 L 3415 562 L 3415 384 L 3396 231 L 3399 184 " fill="none" id="make-me-a-hanzi-animation-21" stroke-dasharray="575 1150" stroke-linecap="round"></path>

      <clipPath id="make-me-a-hanzi-clip-22">
      <path d="M 3703 262 Q 3696 237 3709 214 Q 3724 183 3734 184 Q 3749 185 3766 220 Q 3781 248 3780 270 Q 3768 363 3770 506 Q 3770 548 3793 583 Q 3803 601 3796 611 Q 3766 636 3715 659 Q 3699 665 3673 656 Q 3559 608 3426 603 C 3396 601 3420 566 3450 571 Q 3454 571 3460 572 Q 3671 617 3694 603 Q 3706 578 3711 509 Q 3714 301 3703 262 Z" fill="lightgray"></path>
      </clipPath>
      <path clip-path="url(#make-me-a-hanzi-clip-22)" d="M 3434 601 L 3457 588 L 3471 588 L 3688 633 L 3711 629 L 3735 606 L 3745 592 L 3739 522 L 3743 272 L 3734 195 " fill="none" id="make-me-a-hanzi-animation-22" stroke-dasharray="862 1724" stroke-linecap="round"></path>

      <clipPath id="make-me-a-hanzi-clip-23">
      <path d="M 3533 425 Q 3523 125 3417 2 Q 3399 -16 3377 -35 Q 3332 -74 3235 -123 Q 3222 -127 3218 -132 Q 3214 -138 3229 -140 Q 3319 -146 3452 -34 L 3484 3 Q 3565 115 3581 321 Q 3590 411 3607 454 Q 3613 464 3604 473 Q 3586 491 3550 507 Q 3529 517 3512 513 Q 3491 506 3507 487 Q 3534 456 3533 425 Z" fill="lightgray"></path>
      </clipPath>
      <path clip-path="url(#make-me-a-hanzi-clip-23)" d="M 3514 499 L 3547 479 L 3567 449 L 3544 241 L 3527 161 L 3503 92 L 3453 6 L 3384 -60 L 3291 -114 L 3225 -134 " fill="none" id="make-me-a-hanzi-animation-23" stroke-dasharray="938 1876" stroke-linecap="round"></path>

      <clipPath id="make-me-a-hanzi-clip-24">
      <path d="M 4041 -70 Q 4019 -9 4004 95 Q 4001 111 3994 116 Q 3985 120 3982 100 Q 3975 -32 3957 -57 Q 3927 -91 3789 -96 Q 3716 -95 3683 -83 Q 3655 -68 3649 -50 Q 3639 -22 3642 50 Q 3649 129 3665 165 Q 3678 196 3659 214 Q 3607 254 3591 251 Q 3575 245 3582 227 Q 3603 187 3597 129 Q 3588 -49 3612 -85 Q 3637 -128 3730 -142 Q 3794 -151 3896 -146 Q 3987 -142 4023 -121 Q 4056 -103 4041 -70 Z" fill="lightgray"></path>
      </clipPath>
      <path clip-path="url(#make-me-a-hanzi-clip-24)" d="M 3594 237 L 3630 195 L 3633 183 L 3617 49 L 3625 -53 L 3640 -82 L 3676 -106 L 3763 -121 L 3851 -120 L 3939 -108 L 3992 -86 L 3998 -33 L 3992 108 " fill="none" id="make-me-a-hanzi-animation-24" stroke-dasharray="1026 2052" stroke-linecap="round"></path>

</g>
</svg>
